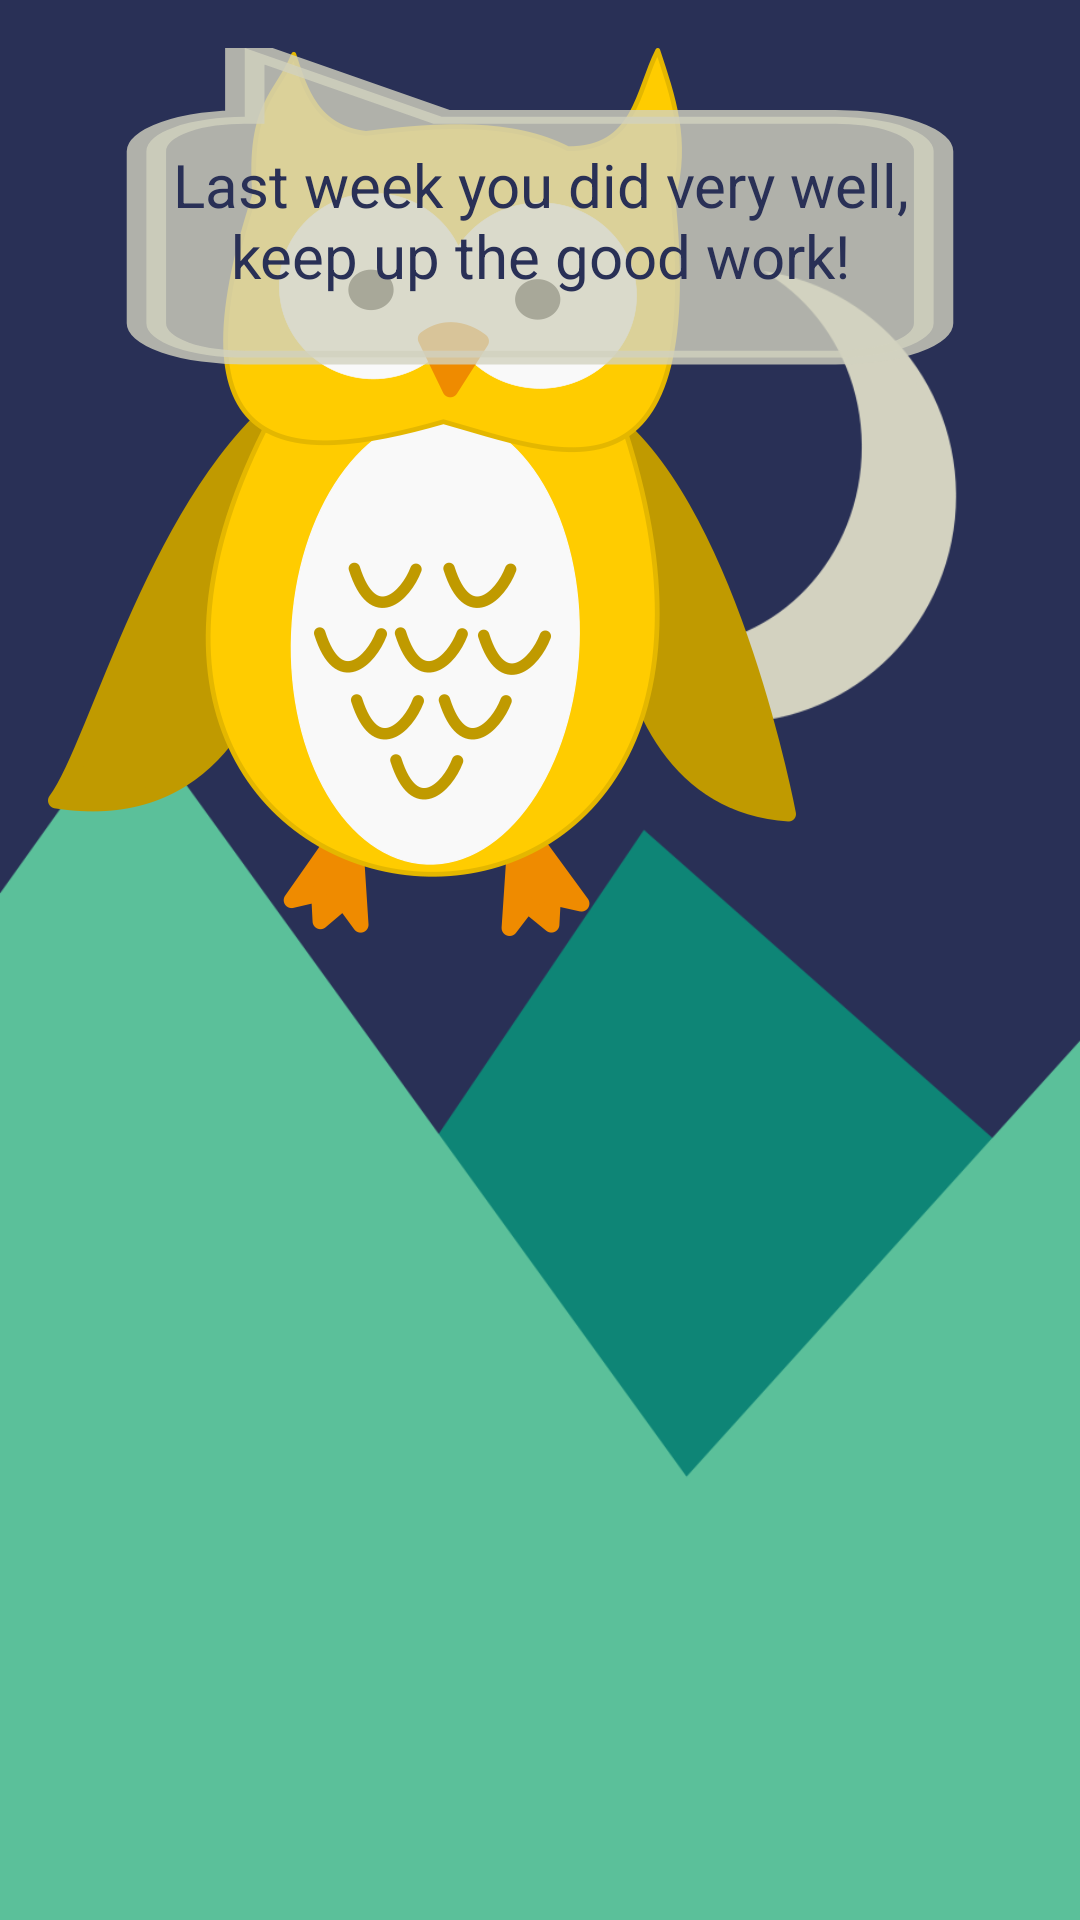

Here is an Android app screen rendered from its layout file. Give the layout XML and the strings, colors and styles it references.
<!-- AndroidManifest.xml: application theme AppTheme -->
<!-- res/layout/activity_coach.xml -->
<?xml version="1.0" encoding="utf-8"?>
<RelativeLayout xmlns:android="http://schemas.android.com/apk/res/android"
    xmlns:app="http://schemas.android.com/apk/res-auto"
    xmlns:tools="http://schemas.android.com/tools"
    android:layout_width="match_parent"
    android:layout_height="match_parent"
    android:background="@drawable/background"
    tools:context="applab.bedtimeapp.CoachActivity">

    <ImageView
        android:layout_width="wrap_content"
        android:layout_height="wrap_content"
        android:layout_alignParentLeft="true"
        android:layout_alignParentStart="true"
        android:layout_alignParentTop="true"
        android:layout_marginLeft="@dimen/fab_margin"
        android:layout_marginStart="@dimen/fab_margin"
        android:layout_marginTop="@dimen/fab_margin"
        android:src="@drawable/owl"
        android:id="@+id/owl" />


        <TextView
            android:id="@+id/advice"
            android:layout_width="match_parent"
            android:layout_height="wrap_content"
            android:layout_marginLeft="@dimen/fab_margin"
            android:layout_marginRight="@dimen/fab_margin"
            android:layout_marginTop="@dimen/fab_margin"
            android:background="@drawable/speechbubble"
            android:gravity="center"
            android:padding="@dimen/double_fab_margin"
            android:text="Last week you did very well, keep up the good work!"
            android:textColor="@color/darkblue"
            android:textSize="20dp" />

</RelativeLayout>
<!-- resources referenced by this layout -->
<resources>
  <color name="darkblue">#293056</color>
  <dimen name="double_fab_margin">32dp</dimen>
  <dimen name="fab_margin">16dp</dimen>
  <!-- drawable background: png bitmap (drawable, 18779 bytes) -->
  <!-- drawable owl: png bitmap (drawable, 37686 bytes) -->
  <!-- drawable speechbubble (drawable) -->
  <?xml version="1.0" encoding="utf-8"?>
  <vector xmlns:android="http://schemas.android.com/apk/res/android"
      android:width="100dp"
      android:height="100dp"
      android:viewportHeight="100"
      android:viewportWidth="100">
  
      
      <path
          android:pathData="M 20,0 L 40,20 80,20 A10,10 0 0 1 90,30 L90,80 A10,10 0 0 1 80,90 L 20,90  A10,10 0 0 1 10,80 L 10,30 A10,10 0 0 1 20,20 L 20,20 Z20,0"
          android:strokeColor="#CCd3d2c0"
          android:strokeWidth="4"
          android:fillColor="#CCd3d2c0"/>
  
  </vector>
  <style name="AppTheme" parent="Theme.AppCompat.Light.DarkActionBar">
          
          <item name="colorPrimary">@color/colorPrimary</item>
          <item name="colorPrimaryDark">@color/colorPrimaryDark</item>
          <item name="colorAccent">@color/colorAccent</item>
      </style>
  <color name="colorPrimary">#0e8576</color>
  <color name="colorPrimaryDark">#095d52</color>
  <color name="colorAccent">#d3d2c0</color>
</resources>
